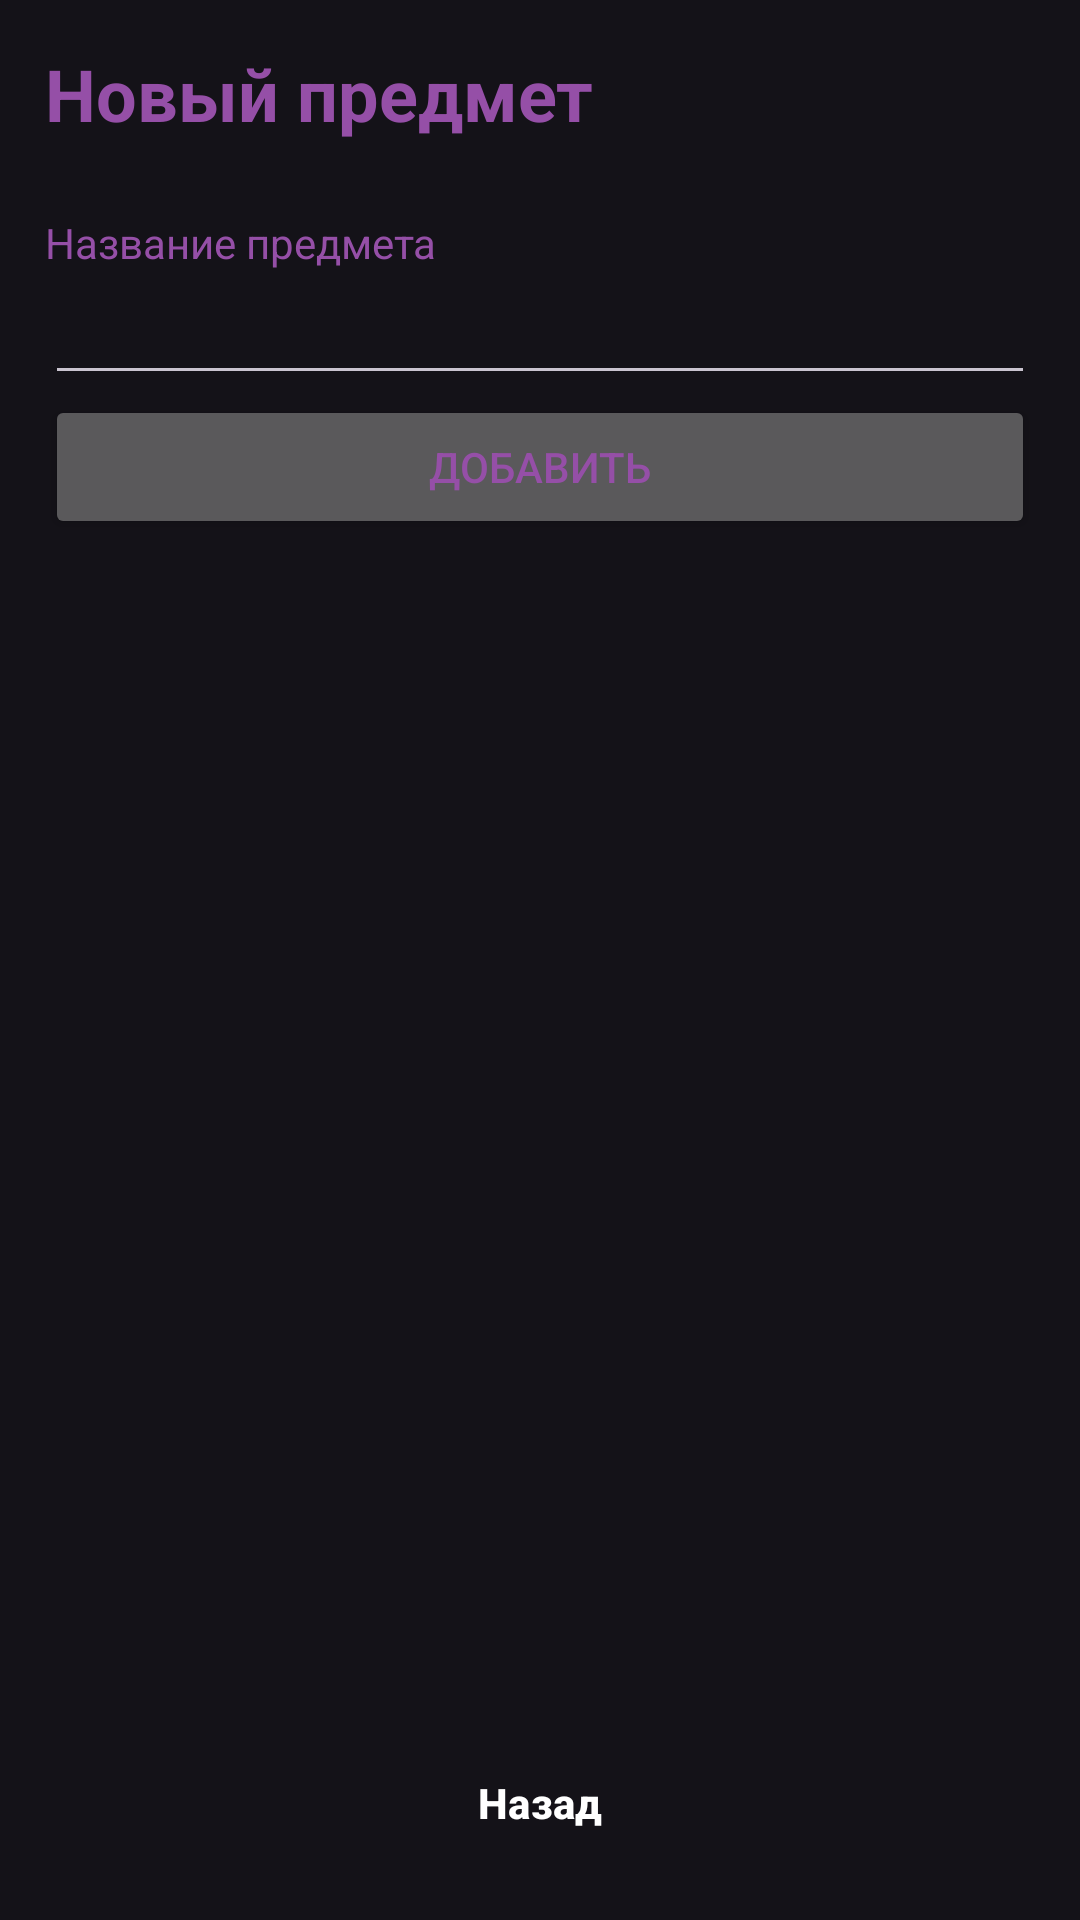

Produce the Android XML layout that renders to this screen, including the resource entries it uses.
<!-- AndroidManifest.xml: application theme Theme.SP_SubjectManager -->
<!-- res/layout/activity_add_subject.xml -->
<?xml version="1.0" encoding="utf-8"?>
<androidx.constraintlayout.widget.ConstraintLayout xmlns:android="http://schemas.android.com/apk/res/android"
    xmlns:app="http://schemas.android.com/apk/res-auto"
    xmlns:tools="http://schemas.android.com/tools"
    android:id="@+id/main"
    android:layout_width="match_parent"
    android:layout_height="match_parent"
    tools:context=".add_subject">

    <LinearLayout
        android:layout_width="match_parent"
        android:layout_height="match_parent"
        android:orientation="vertical"
        android:padding="15dp"
        >

         <TextView
             android:layout_width="wrap_content"
             android:layout_height="wrap_content"
             android:textSize="24dp"
             android:textStyle="bold"
             android:text="Новый предмет"
             ></TextView>


        <TextView
            android:layout_marginTop="24dp"
            android:layout_width="wrap_content"
            android:layout_height="wrap_content"
            android:text="Название предмета"
            ></TextView>
        <EditText
            android:id="@+id/label_name"
            android:layout_width="match_parent"
            android:layout_height="wrap_content">
        </EditText>

        <Button
            android:id="@+id/confirm_add_subject"
            android:layout_width="match_parent"
            android:layout_height="wrap_content"
            android:text="Добавить"
            ></Button>

        <ListView
            android:layout_width="match_parent"
            android:id="@+id/subject_list_already_existed"
            android:layout_height="match_parent"
            android:layout_weight="1"
            ></ListView>
        <Button
            android:id="@+id/add_subject_cancel"
            android:layout_width="match_parent"
            android:layout_height="wrap_content"
            style="@style/BackButton"
            android:text="Назад"
            ></Button>


    </LinearLayout>

</androidx.constraintlayout.widget.ConstraintLayout>
<!-- resources referenced by this layout -->
<resources>
  <style name="BackButton" parent="Widget.Material3.Button">
          <item name="android:backgroundTint">#e6001f</item>
          <item name="android:textStyle">bold</item>
          <item name="android:textColor">#FFFFFF</item>
          <item name="shapeAppearance">@style/ShapeAppearance.SmallRounded</item>
      </style>
  <style name="Theme.SP_SubjectManager" parent="Base.Theme.SP_SubjectManager">
          <item name="android:textColor">#954FA7</item>
  
          <item name="materialButtonStyle">@style/DefaultButton</item>
      </style>
  <style name="ShapeAppearance.SmallRounded" parent="ShapeAppearance.Material3.SmallComponent">
          <item name="cornerSize">3dp</item>
      </style>
  <style name="Base.Theme.SP_SubjectManager" parent="Theme.Material3.Dark.NoActionBar">
      </style>
  <style name="DefaultButton" parent="Widget.Material3.Button">
          <item name="android:backgroundTint">#68CB2B</item>
          <item name="android:textStyle">bold</item>
          <item name="android:textColor">#FFFFFF</item>
          <item name="shapeAppearance">@style/ShapeAppearance.SmallRounded</item>
      </style>
</resources>
